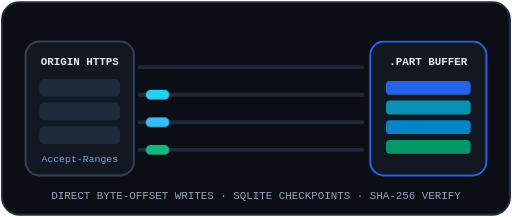
t = 0.00 s
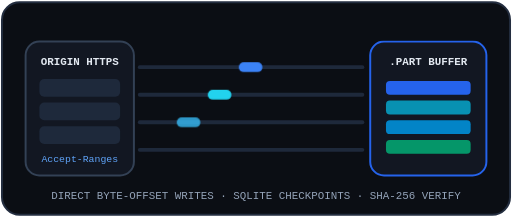
t = 1.05 s
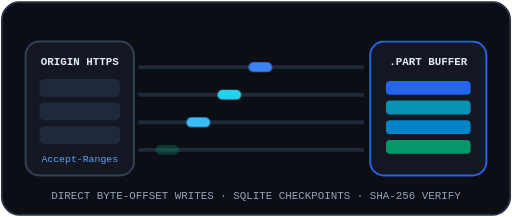
t = 1.16 s
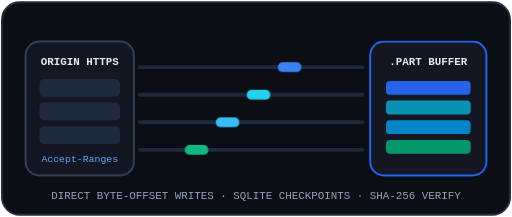
t = 1.49 s
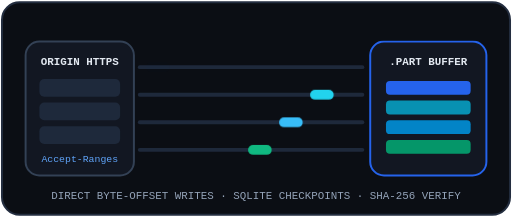
t = 2.21 s
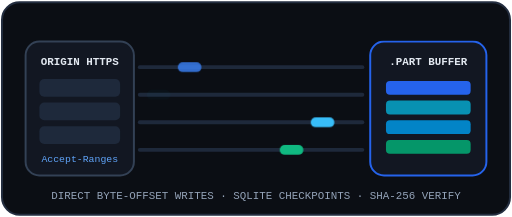
t = 2.56 s

The animated SVG that drew these frames (rendered in a browser with its animation timeline set to each time). Animation: 4 CSS @keyframes rules; one cycle of 3.25 s, repeats indefinitely.

<svg xmlns="http://www.w3.org/2000/svg" width="520" height="220" viewBox="0 0 520 220" fill="none" role="img" aria-label="Animated Segmented File Transfer">
  <style>
    .seg-a { animation: segFlowA 2.2s linear infinite; }
    .seg-b { animation: segFlowB 2.2s linear 0.35s infinite; }
    .seg-c { animation: segFlowC 2.2s linear 0.7s infinite; }
    .seg-d { animation: segFlowD 2.2s linear 1.05s infinite; }
    @keyframes segFlowA { 0% { transform: translateX(0); opacity: 0; } 20% { opacity: 1; } 85% { opacity: 1; } 100% { transform: translateX(198px); opacity: 0; } }
    @keyframes segFlowB { 0% { transform: translateX(0); opacity: 0; } 20% { opacity: 1; } 85% { opacity: 1; } 100% { transform: translateX(198px); opacity: 0; } }
    @keyframes segFlowC { 0% { transform: translateX(0); opacity: 0; } 20% { opacity: 1; } 85% { opacity: 1; } 100% { transform: translateX(198px); opacity: 0; } }
    @keyframes segFlowD { 0% { transform: translateX(0); opacity: 0; } 20% { opacity: 1; } 85% { opacity: 1; } 100% { transform: translateX(198px); opacity: 0; } }
    @media (prefers-reduced-motion: reduce) { .seg-a, .seg-b, .seg-c, .seg-d { animation: none; } }
  </style>
  <rect x="2" y="2" width="516" height="216" rx="18" fill="#0B0E14" stroke="#232D3F" stroke-width="2"/>
  <!-- Origin Server -->
  <rect x="26" y="42" width="110" height="136" rx="14" fill="#121722" stroke="#334155" stroke-width="2"/>
  <text x="81" y="66" text-anchor="middle" fill="#E2E8F0" font-family="ui-monospace, monospace" font-size="11" font-weight="700">ORIGIN HTTPS</text>
  <rect x="40" y="80" width="82" height="18" rx="5" fill="#1E293B"/>
  <rect x="40" y="104" width="82" height="18" rx="5" fill="#1E293B"/>
  <rect x="40" y="128" width="82" height="18" rx="5" fill="#1E293B"/>
  <text x="81" y="164" text-anchor="middle" fill="#60A5FA" font-family="ui-monospace, monospace" font-size="10">Accept-Ranges</text>
  <!-- 4 Segment Lanes -->
  <line x1="142" y1="68" x2="368" y2="68" stroke="#1E293B" stroke-width="4" stroke-linecap="round"/>
  <line x1="142" y1="96" x2="368" y2="96" stroke="#1E293B" stroke-width="4" stroke-linecap="round"/>
  <line x1="142" y1="124" x2="368" y2="124" stroke="#1E293B" stroke-width="4" stroke-linecap="round"/>
  <line x1="142" y1="152" x2="368" y2="152" stroke="#1E293B" stroke-width="4" stroke-linecap="round"/>
  <rect class="seg-a" x="148" y="63" width="24" height="10" rx="5" fill="#3B82F6"/>
  <rect class="seg-b" x="148" y="91" width="24" height="10" rx="5" fill="#22D3EE"/>
  <rect class="seg-c" x="148" y="119" width="24" height="10" rx="5" fill="#38BDF8"/>
  <rect class="seg-d" x="148" y="147" width="24" height="10" rx="5" fill="#10B981"/>
  <!-- .part Destination -->
  <rect x="376" y="42" width="118" height="136" rx="14" fill="#121722" stroke="#2563EB" stroke-width="2"/>
  <text x="435" y="66" text-anchor="middle" fill="#E2E8F0" font-family="ui-monospace, monospace" font-size="11" font-weight="700">.PART BUFFER</text>
  <rect x="392" y="82" width="86" height="14" rx="4" fill="#2563EB"/>
  <rect x="392" y="102" width="86" height="14" rx="4" fill="#0891B2"/>
  <rect x="392" y="122" width="86" height="14" rx="4" fill="#0284C7"/>
  <rect x="392" y="142" width="86" height="14" rx="4" fill="#059669"/>
  <text x="260" y="202" text-anchor="middle" fill="#94A3B8" font-family="ui-monospace, monospace" font-size="11">DIRECT BYTE-OFFSET WRITES · SQLITE CHECKPOINTS · SHA-256 VERIFY</text>
</svg>
